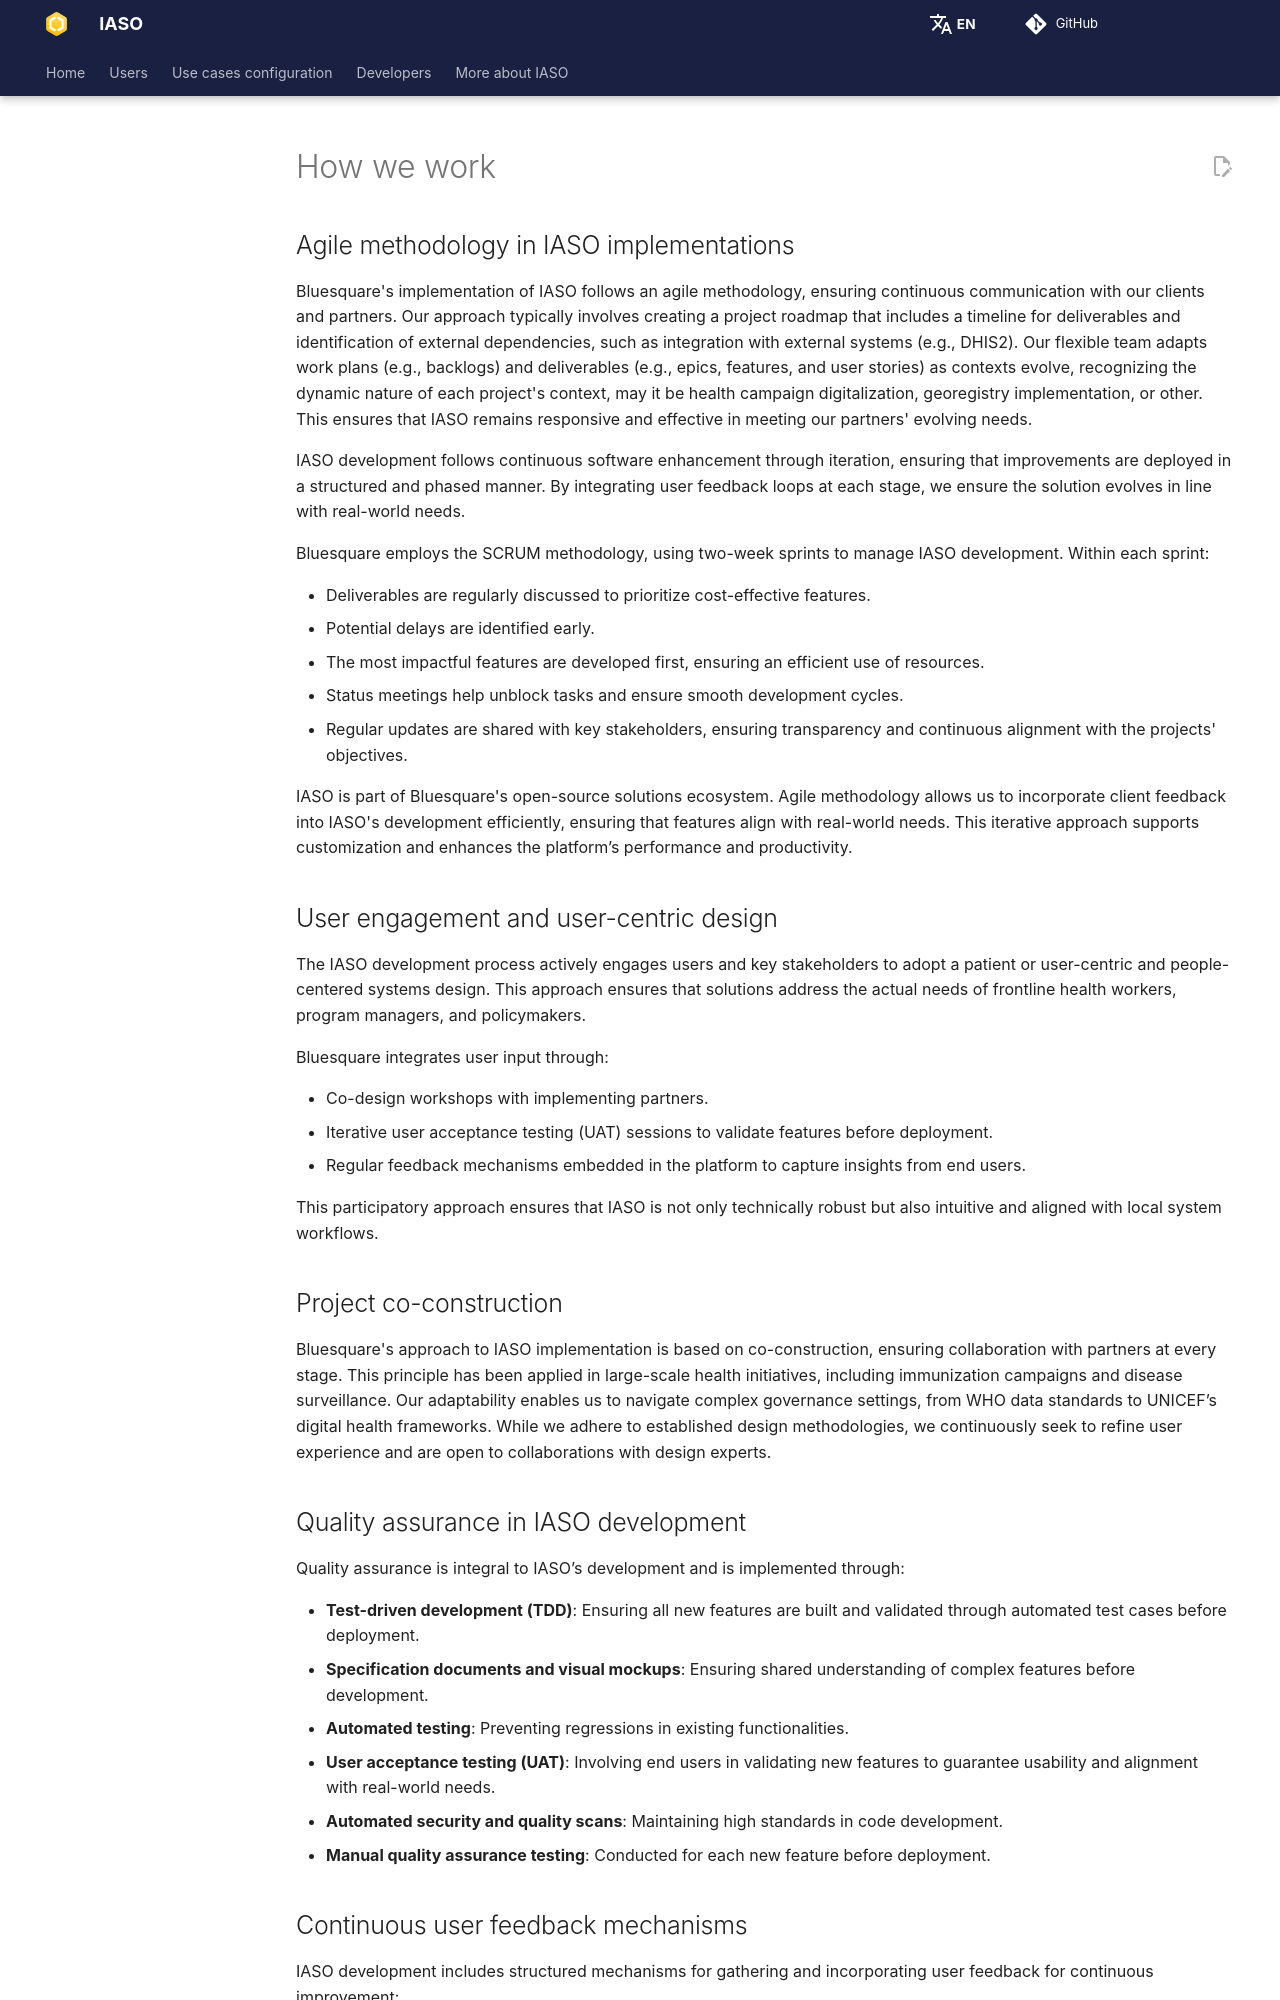

repository: BLSQ/iaso · page: pages/users/reference/how_we_work.html · generator: mkdocs

# How we work

## Agile methodology in IASO implementations

Bluesquare's implementation of IASO follows an agile methodology, ensuring continuous communication with our clients and partners. Our approach typically involves creating a project roadmap that includes a timeline for deliverables and identification of external dependencies, such as integration with external systems (e.g., DHIS2). Our flexible team adapts work plans (e.g., backlogs) and deliverables (e.g., epics, features, and user stories) as contexts evolve, recognizing the dynamic nature of each project's context, may it be health campaign digitalization, georegistry implementation, or other. This ensures that IASO remains responsive and effective in meeting our partners' evolving needs.

IASO development follows continuous software enhancement through iteration, ensuring that improvements are deployed in a structured and phased manner. By integrating user feedback loops at each stage, we ensure the solution evolves in line with real-world needs.

Bluesquare employs the SCRUM methodology, using two-week sprints to manage IASO development. Within each sprint:

- Deliverables are regularly discussed to prioritize cost-effective features.
- Potential delays are identified early.
- The most impactful features are developed first, ensuring an efficient use of resources.
- Status meetings help unblock tasks and ensure smooth development cycles.
- Regular updates are shared with key stakeholders, ensuring transparency and continuous alignment with the projects' objectives.

IASO is part of Bluesquare's open-source solutions ecosystem. Agile methodology allows us to incorporate client feedback into IASO's development efficiently, ensuring that features align with real-world needs. This iterative approach supports customization and enhances the platform’s performance and productivity.

## User engagement and user-centric design

The IASO development process actively engages users and key stakeholders to adopt a patient or user-centric and people-centered systems design. This approach ensures that solutions address the actual needs of frontline health workers, program managers, and policymakers. 

Bluesquare integrates user input through:

- Co-design workshops with implementing partners.
- Iterative user acceptance testing (UAT) sessions to validate features before deployment.
- Regular feedback mechanisms embedded in the platform to capture insights from end users.

This participatory approach ensures that IASO is not only technically robust but also intuitive and aligned with local system workflows.

## Project co-construction

Bluesquare's approach to IASO implementation is based on co-construction, ensuring collaboration with partners at every stage. This principle has been applied in large-scale health initiatives, including immunization campaigns and disease surveillance. Our adaptability enables us to navigate complex governance settings, from WHO data standards to UNICEF’s digital health frameworks. While we adhere to established design methodologies, we continuously seek to refine user experience and are open to collaborations with design experts.

## Quality assurance in IASO development

Quality assurance is integral to IASO’s development and is implemented through:

- **Test-driven development (TDD)**: Ensuring all new features are built and validated through automated test cases before deployment.
- **Specification documents and visual mockups**: Ensuring shared understanding of complex features before development.
- **Automated testing**: Preventing regressions in existing functionalities.
- **User acceptance testing (UAT)**: Involving end users in validating new features to guarantee usability and alignment with real-world needs.
- **Automated security and quality scans**: Maintaining high standards in code development.
- **Manual quality assurance testing**: Conducted for each new feature before deployment.
